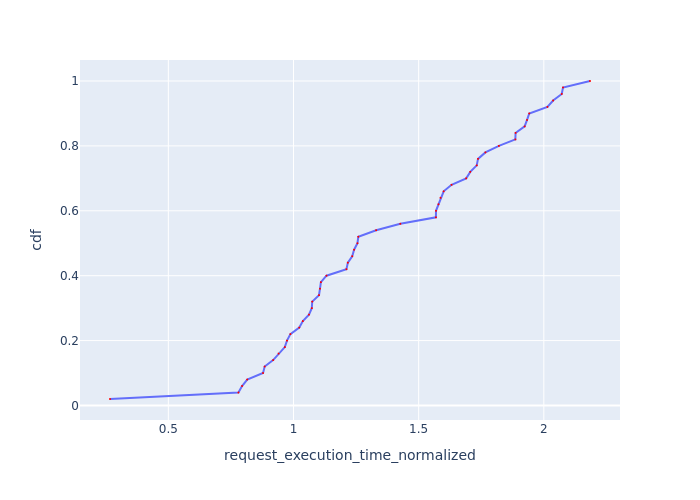

Values plotted in this chart, from the file beside it:
Request Id, request_execution_time_normalized, cdf
0_49, 0.267, 0.02
0_0, 0.78, 0.04
0_1, 0.7946, 0.06
0_16, 0.8151, 0.08
0_2, 0.8783, 0.1
0_10, 0.8849, 0.12
0_3, 0.9187, 0.14
0_5, 0.9404, 0.16
0_48, 0.9654, 0.18
0_35, 0.974, 0.2
0_43, 0.9877, 0.22
0_4, 1.023, 0.24
0_11, 1.037, 0.26
0_13, 1.062, 0.28
0_46, 1.073, 0.3
0_6, 1.075, 0.32
0_40, 1.102, 0.34
0_44, 1.106, 0.36
0_37, 1.109, 0.38
0_7, 1.132, 0.4
0_12, 1.211, 0.42
0_45, 1.217, 0.44
0_31, 1.235, 0.46
0_15, 1.242, 0.48
0_9, 1.255, 0.5
0_8, 1.259, 0.52
0_38, 1.33, 0.54
0_19, 1.427, 0.56
0_32, 1.569, 0.58
0_18, 1.569, 0.6
0_22, 1.579, 0.62
0_29, 1.587, 0.64
0_14, 1.6, 0.66
0_17, 1.631, 0.68
0_30, 1.69, 0.7
0_28, 1.706, 0.72
0_21, 1.732, 0.74
0_27, 1.737, 0.76
0_33, 1.767, 0.78
0_20, 1.821, 0.8
0_39, 1.886, 0.82
0_41, 1.887, 0.84
0_34, 1.923, 0.86
0_36, 1.933, 0.88
0_23, 1.942, 0.9
0_47, 2.014, 0.92
0_24, 2.037, 0.94
0_42, 2.072, 0.96
0_26, 2.077, 0.98
0_25, 2.184, 1.0
